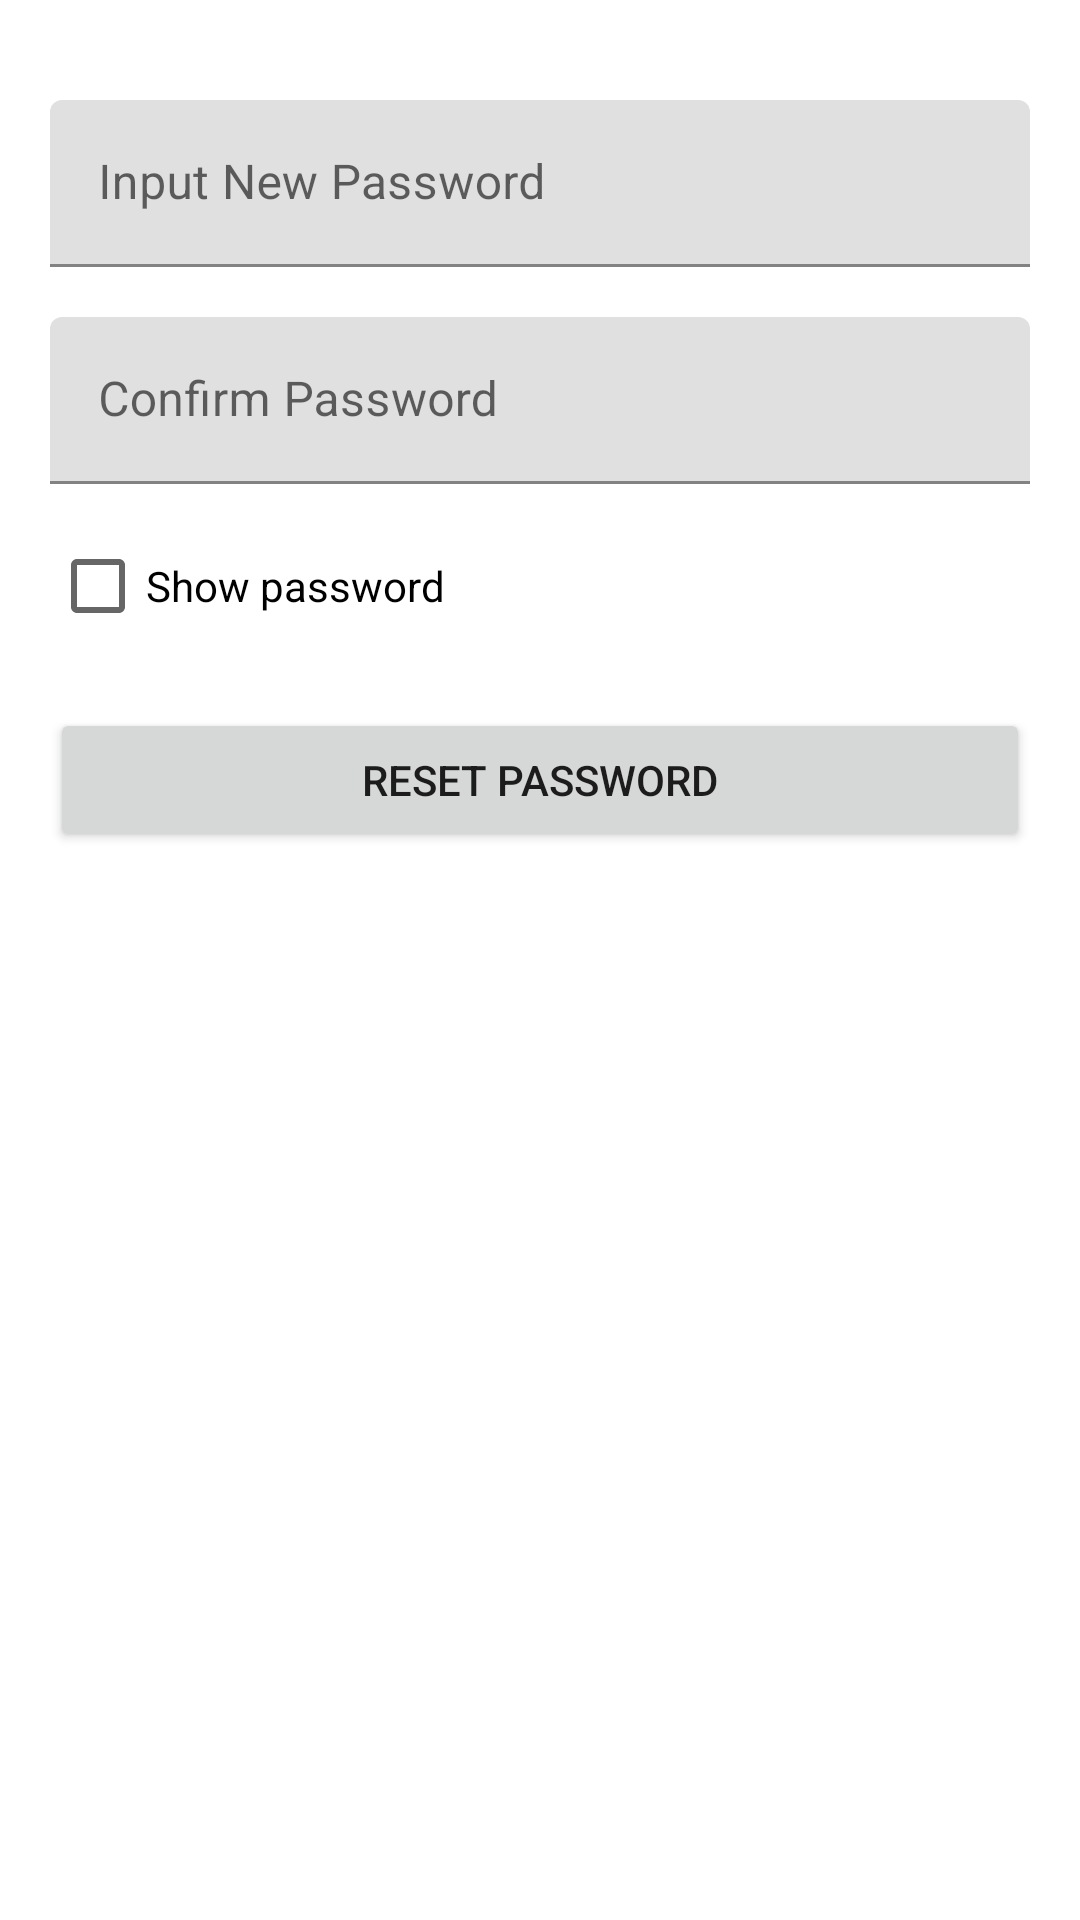

Android layout source for this screen:
<!-- AndroidManifest.xml: fallback theme Theme.MaterialComponents.DayNight.NoActionBar -->
<!-- res/layout/activity_reset_password_2.xml -->
<?xml version="1.0" encoding="utf-8"?>

<LinearLayout xmlns:android="http://schemas.android.com/apk/res/android"
    android:layout_width="match_parent"
    android:layout_height="match_parent"
    android:orientation="vertical">

    <com.google.android.material.textfield.TextInputLayout
        android:id="@+id/til_rp_input_new_password"
        android:layout_width="match_parent"
        android:layout_height="wrap_content"
        android:layout_marginTop="100px"
        android:layout_marginStart="50px"
        android:layout_marginLeft="50px"
        android:layout_marginEnd="50px"
        android:layout_marginRight="50px">

        <androidx.appcompat.widget.AppCompatEditText
            android:id="@+id/rp_input_new_password"
            android:layout_width="match_parent"
            android:layout_height="wrap_content"
            android:singleLine="true"
            android:hint="@string/edittexthint_input_new_password"
            android:digits="qwertyuiopasdfghjklzxcvbnm1234567890_QWERTYUIOPASDFGHJKLZXCVBNM"
            />
    </com.google.android.material.textfield.TextInputLayout>

    <com.google.android.material.textfield.TextInputLayout
        android:id="@+id/til_rp_input_confirm_password"
        android:layout_width="match_parent"
        android:layout_height="wrap_content"
        android:layout_marginTop="50px"
        android:layout_marginStart="50px"
        android:layout_marginLeft="50px"
        android:layout_marginEnd="50px"
        android:layout_marginRight="50px">

        <androidx.appcompat.widget.AppCompatEditText
            android:id="@+id/rp_input_confirm_password"
            android:layout_width="match_parent"
            android:layout_height="wrap_content"
            android:hint="@string/edittexthint_reg_confirm_password"
            android:singleLine="true"
            android:digits="qwertyuiopasdfghjklzxcvbnm1234567890_QWERTYUIOPASDFGHJKLZXCVBNM"
            />
    </com.google.android.material.textfield.TextInputLayout>


    <CheckBox
        android:id="@+id/rp_show_password"
        android:layout_width="wrap_content"
        android:layout_height="wrap_content"
        android:layout_marginStart="50px"
        android:layout_marginLeft="50px"
        android:layout_marginEnd="50px"
        android:layout_marginRight="50px"
        android:layout_marginTop="30px"
        android:text="@string/checkbox_show_password" />

    <Button
        android:id="@+id/rp_reset_password"
        android:layout_width="match_parent"
        android:layout_height="wrap_content"
        android:text="@string/button_reset_password"
        android:layout_marginTop="50px"
        android:layout_marginStart="50px"
        android:layout_marginLeft="50px"
        android:layout_marginEnd="50px"
        android:layout_marginRight="50px"/>

</LinearLayout>
<!-- resources referenced by this layout -->
<resources>
  <string name="button_reset_password">Reset Password</string>
  <string name="checkbox_show_password">Show password</string>
  <string name="edittexthint_input_new_password">Input New Password</string>
  <string name="edittexthint_reg_confirm_password">Confirm Password</string>
</resources>
